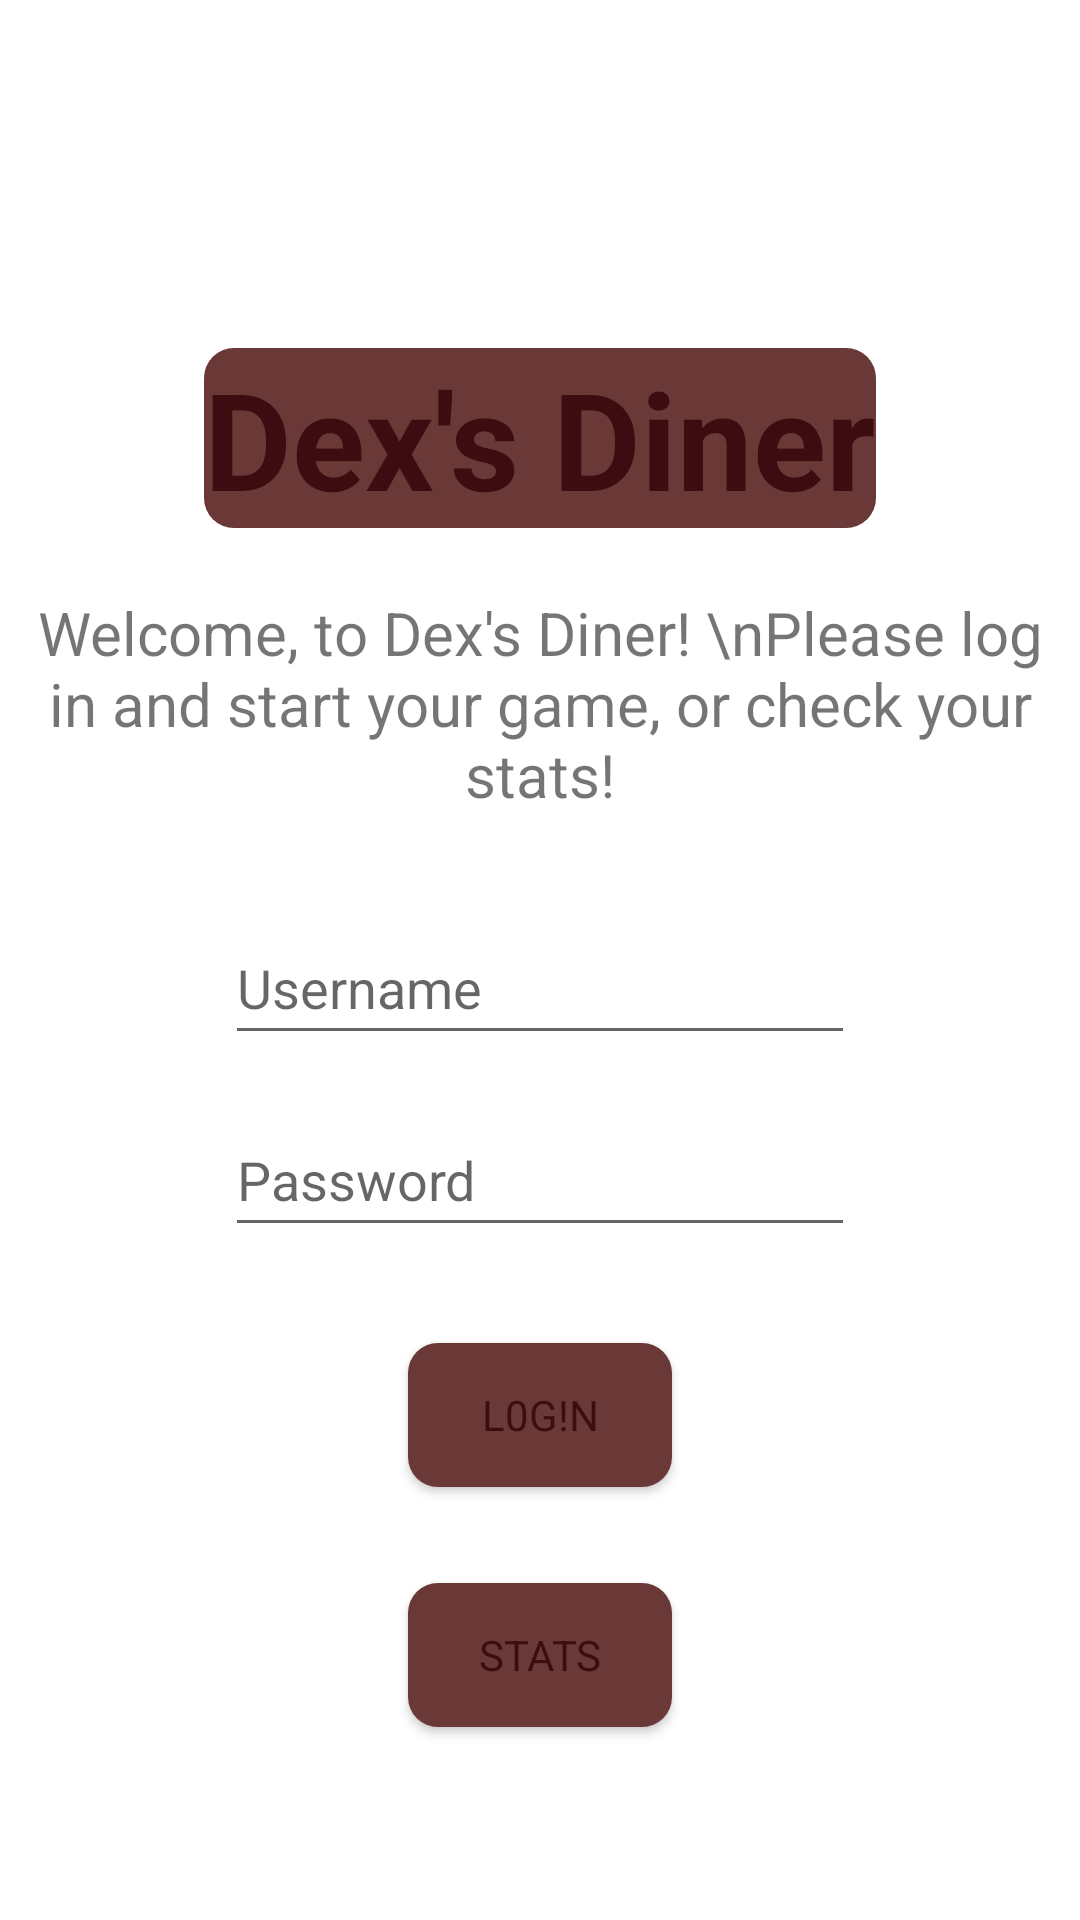

The Android layout XML behind this screen, and the referenced resources:
<!-- AndroidManifest.xml: application theme Theme.GrzegorzBrzeczysczykiewicz -->
<!-- res/layout/fragment_home.xml -->
<?xml version="1.0" encoding="utf-8"?>
<androidx.constraintlayout.widget.ConstraintLayout xmlns:android="http://schemas.android.com/apk/res/android"
    xmlns:app="http://schemas.android.com/apk/res-auto"
    xmlns:tools="http://schemas.android.com/tools"
    android:layout_width="match_parent"
    android:layout_height="match_parent"
    android:padding="0dp">

    <TextView
        android:id="@+id/appTitle"
        android:layout_width="wrap_content"
        android:layout_height="wrap_content"
        android:background="@drawable/rounded_color"
        android:shadowColor="#000000"
        android:shadowDx="0"
        android:shadowDy="0"
        android:shadowRadius="0"
        android:text="Dex's Diner"
        android:textColor="@color/black_bean"
        android:textSize="45sp"
        android:textStyle="bold"
        app:fontFamily="@font/f1"
        app:layout_constraintBottom_toBottomOf="parent"
        app:layout_constraintEnd_toEndOf="parent"
        app:layout_constraintHorizontal_bias="0.5"
        app:layout_constraintStart_toStartOf="parent"
        app:layout_constraintTop_toTopOf="parent"
        app:layout_constraintVertical_bias="0.2" />

    <Button
        android:id="@+id/button"
        android:layout_width="wrap_content"
        android:layout_height="wrap_content"
        android:layout_marginTop="32dp"
        android:background="@drawable/rounded_color"
        android:shadowColor="#000000"
        android:shadowDx="0"
        android:shadowDy="20"
        android:shadowRadius="0"
        android:text="L0g!n"
        android:textColor="@color/black_bean"
        app:fontFamily="@font/f1"
        app:layout_constraintEnd_toEndOf="parent"
        app:layout_constraintStart_toStartOf="parent"
        app:layout_constraintTop_toBottomOf="@+id/password" />

    <Button
        android:id="@+id/stats"
        android:layout_width="wrap_content"
        android:layout_height="wrap_content"
        android:layout_marginTop="32dp"
        android:background="@drawable/rounded_color"
        android:shadowColor="#000000"
        android:shadowDx="0"
        android:shadowDy="20"
        android:shadowRadius="0"
        android:text="STATS"
        android:textColor="@color/black_bean"
        app:fontFamily="@font/f1"
        app:layout_constraintBottom_toBottomOf="parent"
        app:layout_constraintEnd_toEndOf="parent"
        app:layout_constraintStart_toStartOf="parent"
        app:layout_constraintTop_toBottomOf="@+id/button"
        app:layout_constraintVertical_bias="0.0" />

    <TextView
        android:id="@+id/textView11"
        android:layout_width="wrap_content"
        android:layout_height="wrap_content"
        android:layout_marginBottom="196dp"
        android:textSize="20sp"
        android:gravity="center"
        android:text="Welcome, to Dex's Diner! \nPlease log in and start your game, or check your stats!"
        app:layout_constraintBottom_toBottomOf="parent"
        app:layout_constraintEnd_toEndOf="parent"
        app:layout_constraintStart_toStartOf="parent"
        app:layout_constraintTop_toBottomOf="@+id/appTitle"
        app:layout_constraintVertical_bias="0.110000014" />

    <EditText
        android:id="@+id/username"
        android:layout_width="wrap_content"
        android:layout_height="48dp"
        android:layout_marginTop="32dp"
        android:ems="10"
        android:hint="Username"
        android:inputType="textPersonName"
        app:layout_constraintEnd_toEndOf="parent"
        app:layout_constraintStart_toStartOf="parent"
        app:layout_constraintTop_toBottomOf="@+id/textView11"
        tools:ignore="TouchTargetSizeCheck" />

    <EditText
        android:id="@+id/password"
        android:layout_width="wrap_content"
        android:layout_height="48dp"
        android:layout_marginTop="16dp"
        android:ems="10"
        android:hint="Password"
        android:inputType="textPassword"
        app:layout_constraintEnd_toEndOf="parent"
        app:layout_constraintStart_toStartOf="parent"
        app:layout_constraintTop_toBottomOf="@+id/username"
        tools:ignore="TouchTargetSizeCheck" />

</androidx.constraintlayout.widget.ConstraintLayout>
<!-- resources referenced by this layout -->
<resources>
  <color name="black_bean">#3B0D11</color>
  <!-- drawable rounded_color (drawable) -->
  <?xml version="1.0" encoding="utf-8"?>
  <shape xmlns:android="http://schemas.android.com/apk/res/android" >
      <solid android:color="@color/garnet" />
      <corners android:radius="10dp
  
  " />
  </shape>
  <style name="Theme.GrzegorzBrzeczysczykiewicz" parent="Theme.MaterialComponents.DayNight.DarkActionBar">
          
          <item name="colorPrimary">@color/purple_500</item>
          <item name="colorPrimaryVariant">@color/purple_700</item>
          <item name="colorOnPrimary">@color/white</item>
          
          <item name="colorSecondary">@color/teal_200</item>
          <item name="colorSecondaryVariant">@color/teal_700</item>
          <item name="colorOnSecondary">@color/black</item>
          
          <item name="android:statusBarColor" tools:targetApi="l">?attr/colorPrimaryVariant</item>
          
      </style>
  <color name="garnet">#6A3937</color>
  <color name="purple_500">#FF6200EE</color>
  <color name="purple_700">#FF3700B3</color>
  <color name="white">#FFFFFFFF</color>
  <color name="teal_200">#FF03DAC5</color>
  <color name="teal_700">#FF018786</color>
  <color name="black">#FF000000</color>
</resources>
